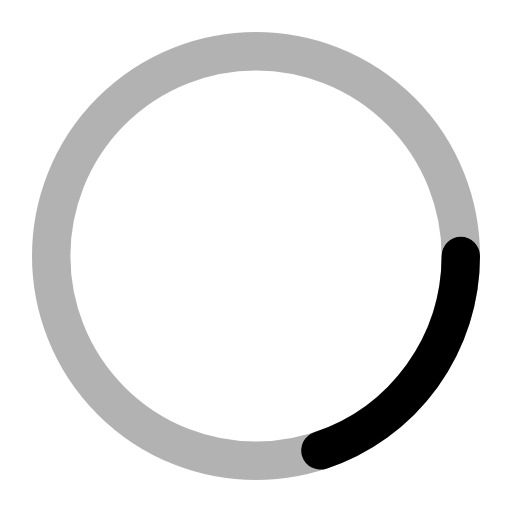
t = 0.00 s
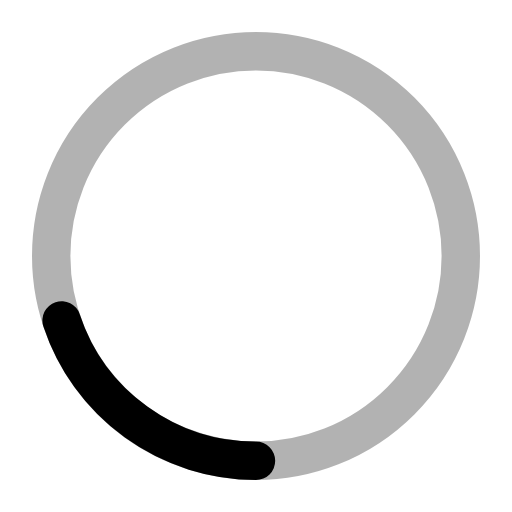
t = 0.25 s
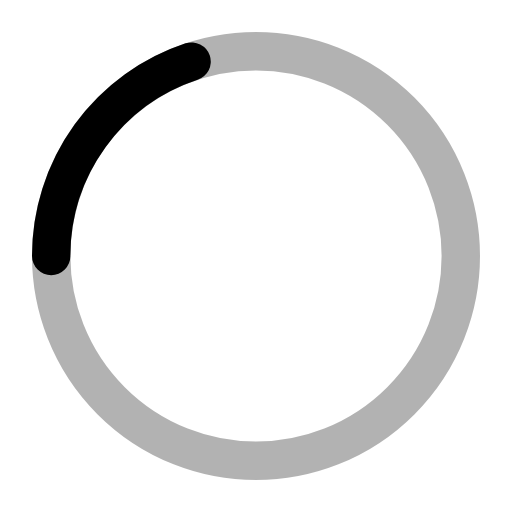
t = 0.50 s
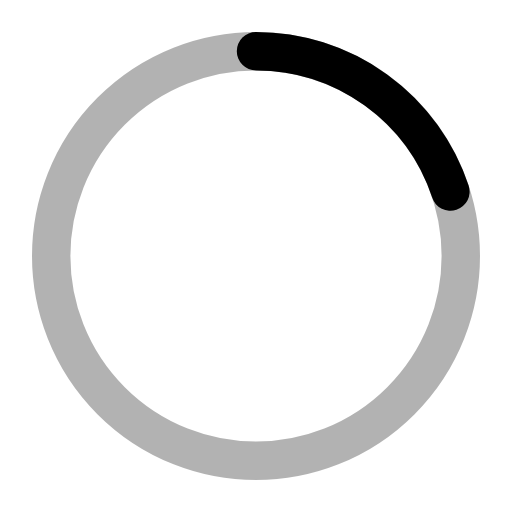
t = 0.75 s

The animated SVG that drew these frames (rendered in a browser with its animation timeline set to each time). Animation: 1 SMIL element (animateTransform=1); one cycle of 1.00 s, repeats indefinitely.

<svg viewBox="0 0 40 40" xmlns="http://www.w3.org/2000/svg">
  <!-- 背景圓環 -->
  <circle cx="20" cy="20" r="16" fill="none" stroke="currentColor" stroke-width="3" opacity="0.3"/>
  
  <!-- 旋轉的圓環 -->
  <circle cx="20" cy="20" r="16" fill="none" 
          stroke="currentColor" 
          stroke-width="3" 
          stroke-linecap="round"
          stroke-dasharray="20 100">
    <animateTransform
      attributeName="transform"
      attributeType="XML"
      type="rotate"
      from="0 20 20"
      to="360 20 20"
      dur="1s"
      repeatCount="indefinite"/>
  </circle>
</svg>
